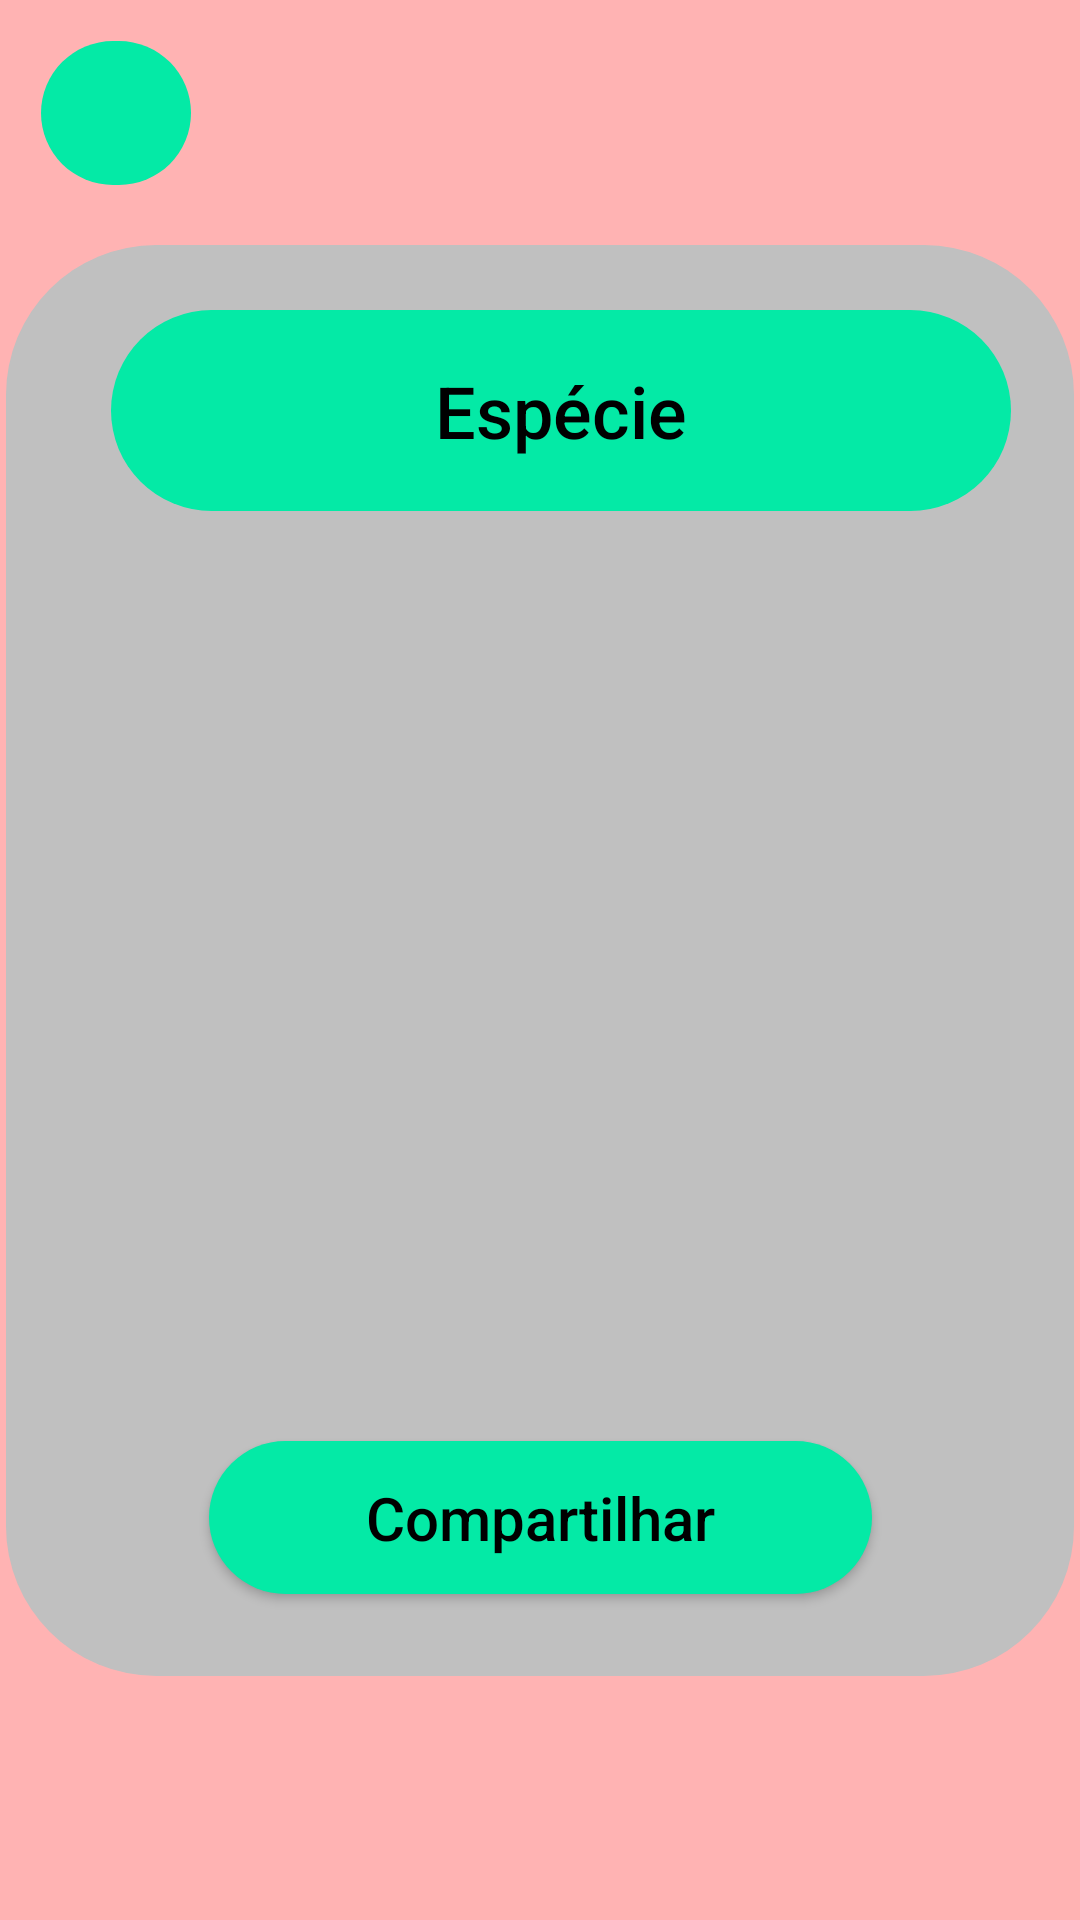

The Android layout XML behind this screen, and the referenced resources:
<!-- AndroidManifest.xml: application theme AppTheme -->
<!-- res/layout/activity_image.xml -->
<?xml version="1.0" encoding="utf-8"?>
<androidx.constraintlayout.widget.ConstraintLayout xmlns:android="http://schemas.android.com/apk/res/android"
    xmlns:app="http://schemas.android.com/apk/res-auto"
    xmlns:tools="http://schemas.android.com/tools"
    android:layout_width="match_parent"
    android:layout_height="match_parent"
    android:background="#ffb3b3"
    tools:context=".BirdInfoActivity">

    <ImageView
        android:id="@+id/imageView2"
        android:layout_width="356dp"
        android:layout_height="477dp"
        app:layout_constraintBottom_toBottomOf="parent"
        app:layout_constraintEnd_toEndOf="parent"
        app:layout_constraintHorizontal_bias="0.49"
        app:layout_constraintStart_toStartOf="parent"
        app:layout_constraintTop_toTopOf="parent"
        app:srcCompat="@drawable/background_grey" />

    <ImageView
        android:id="@+id/birdImageView"
        android:layout_width="313dp"
        android:layout_height="281dp"
        app:layout_constraintBottom_toTopOf="@+id/shareButton"
        app:layout_constraintEnd_toEndOf="@+id/imageView2"
        app:layout_constraintHorizontal_bias="0.511"
        app:layout_constraintStart_toStartOf="@+id/imageView2"
        app:layout_constraintTop_toBottomOf="@+id/infoTextView"
        app:layout_constraintVertical_bias="0.428"
        tools:srcCompat="@tools:sample/avatars" />

    <TextView
        android:id="@+id/infoTextView"
        android:layout_width="300dp"
        android:layout_height="67dp"
        android:background="@drawable/background_aqua_green"
        android:fontFamily="sans-serif-medium"
        android:gravity="center"
        android:text="Espécie"
        android:textColor="#000000"
        android:textSize="24sp"
        app:layout_constraintBottom_toBottomOf="@+id/imageView2"
        app:layout_constraintEnd_toEndOf="@+id/imageView2"
        app:layout_constraintHorizontal_bias="0.625"
        app:layout_constraintStart_toStartOf="@+id/imageView2"
        app:layout_constraintTop_toTopOf="@+id/imageView2"
        app:layout_constraintVertical_bias="0.053" />

    <Button
        android:id="@+id/shareButton"
        android:layout_width="221dp"
        android:layout_height="51dp"
        android:background="@drawable/background_aqua_green"
        android:fontFamily="sans-serif-medium"
        android:onClick="share"
        android:text="Compartilhar"
        android:textAllCaps="false"
        android:textColor="#000000"
        android:textSize="20sp"
        app:layout_constraintBottom_toBottomOf="@+id/imageView2"
        app:layout_constraintEnd_toEndOf="@+id/imageView2"
        app:layout_constraintStart_toStartOf="@+id/imageView2"
        app:layout_constraintTop_toTopOf="@+id/imageView2"
        app:layout_constraintVertical_bias="0.936" />

    <ImageButton
        android:id="@+id/backButton"
        android:layout_width="50dp"
        android:layout_height="48dp"
        android:background="@drawable/background_aqua_green"
        android:onClick="returnDetection"
        app:layout_constraintBottom_toBottomOf="parent"
        app:layout_constraintEnd_toEndOf="parent"
        app:layout_constraintHorizontal_bias="0.044"
        app:layout_constraintStart_toStartOf="parent"
        app:layout_constraintTop_toTopOf="parent"
        app:layout_constraintVertical_bias="0.023"
        app:srcCompat="@drawable/ic_baseline_arrow_back_24"
        tools:ignore="SpeakableTextPresentCheck" />

</androidx.constraintlayout.widget.ConstraintLayout>
<!-- resources referenced by this layout -->
<resources>
  <!-- drawable background_aqua_green (drawable) -->
  <?xml version="1.0" encoding="utf-8"?>
  <shape xmlns:android="http://schemas.android.com/apk/res/android" android:shape="rectangle">
  
      <solid android:color="#04eaa6"></solid>
  
      <corners android:radius="50dp"></corners>
  </shape>
  <!-- drawable background_grey (drawable) -->
  <?xml version="1.0" encoding="utf-8"?>
  <shape xmlns:android="http://schemas.android.com/apk/res/android" android:shape="rectangle">
  
      <solid android:color="#c0c0c0"></solid>
  
      <corners android:radius="50dp"></corners>
  </shape>
</resources>
